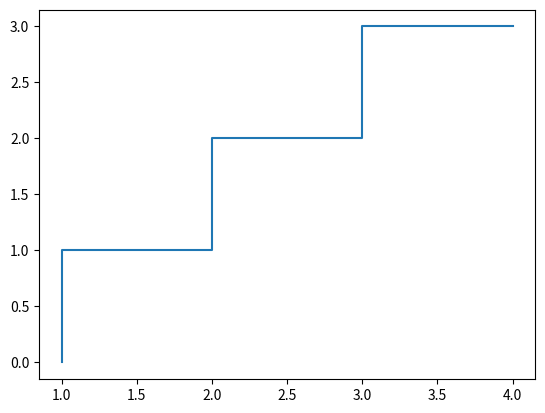

Here is the Python script that generated this plot:
import matplotlib.pyplot as plt
x = [1,2,3,4]
y = [0, 1, 2, 3]
plt.step(x, y)
plt.show()